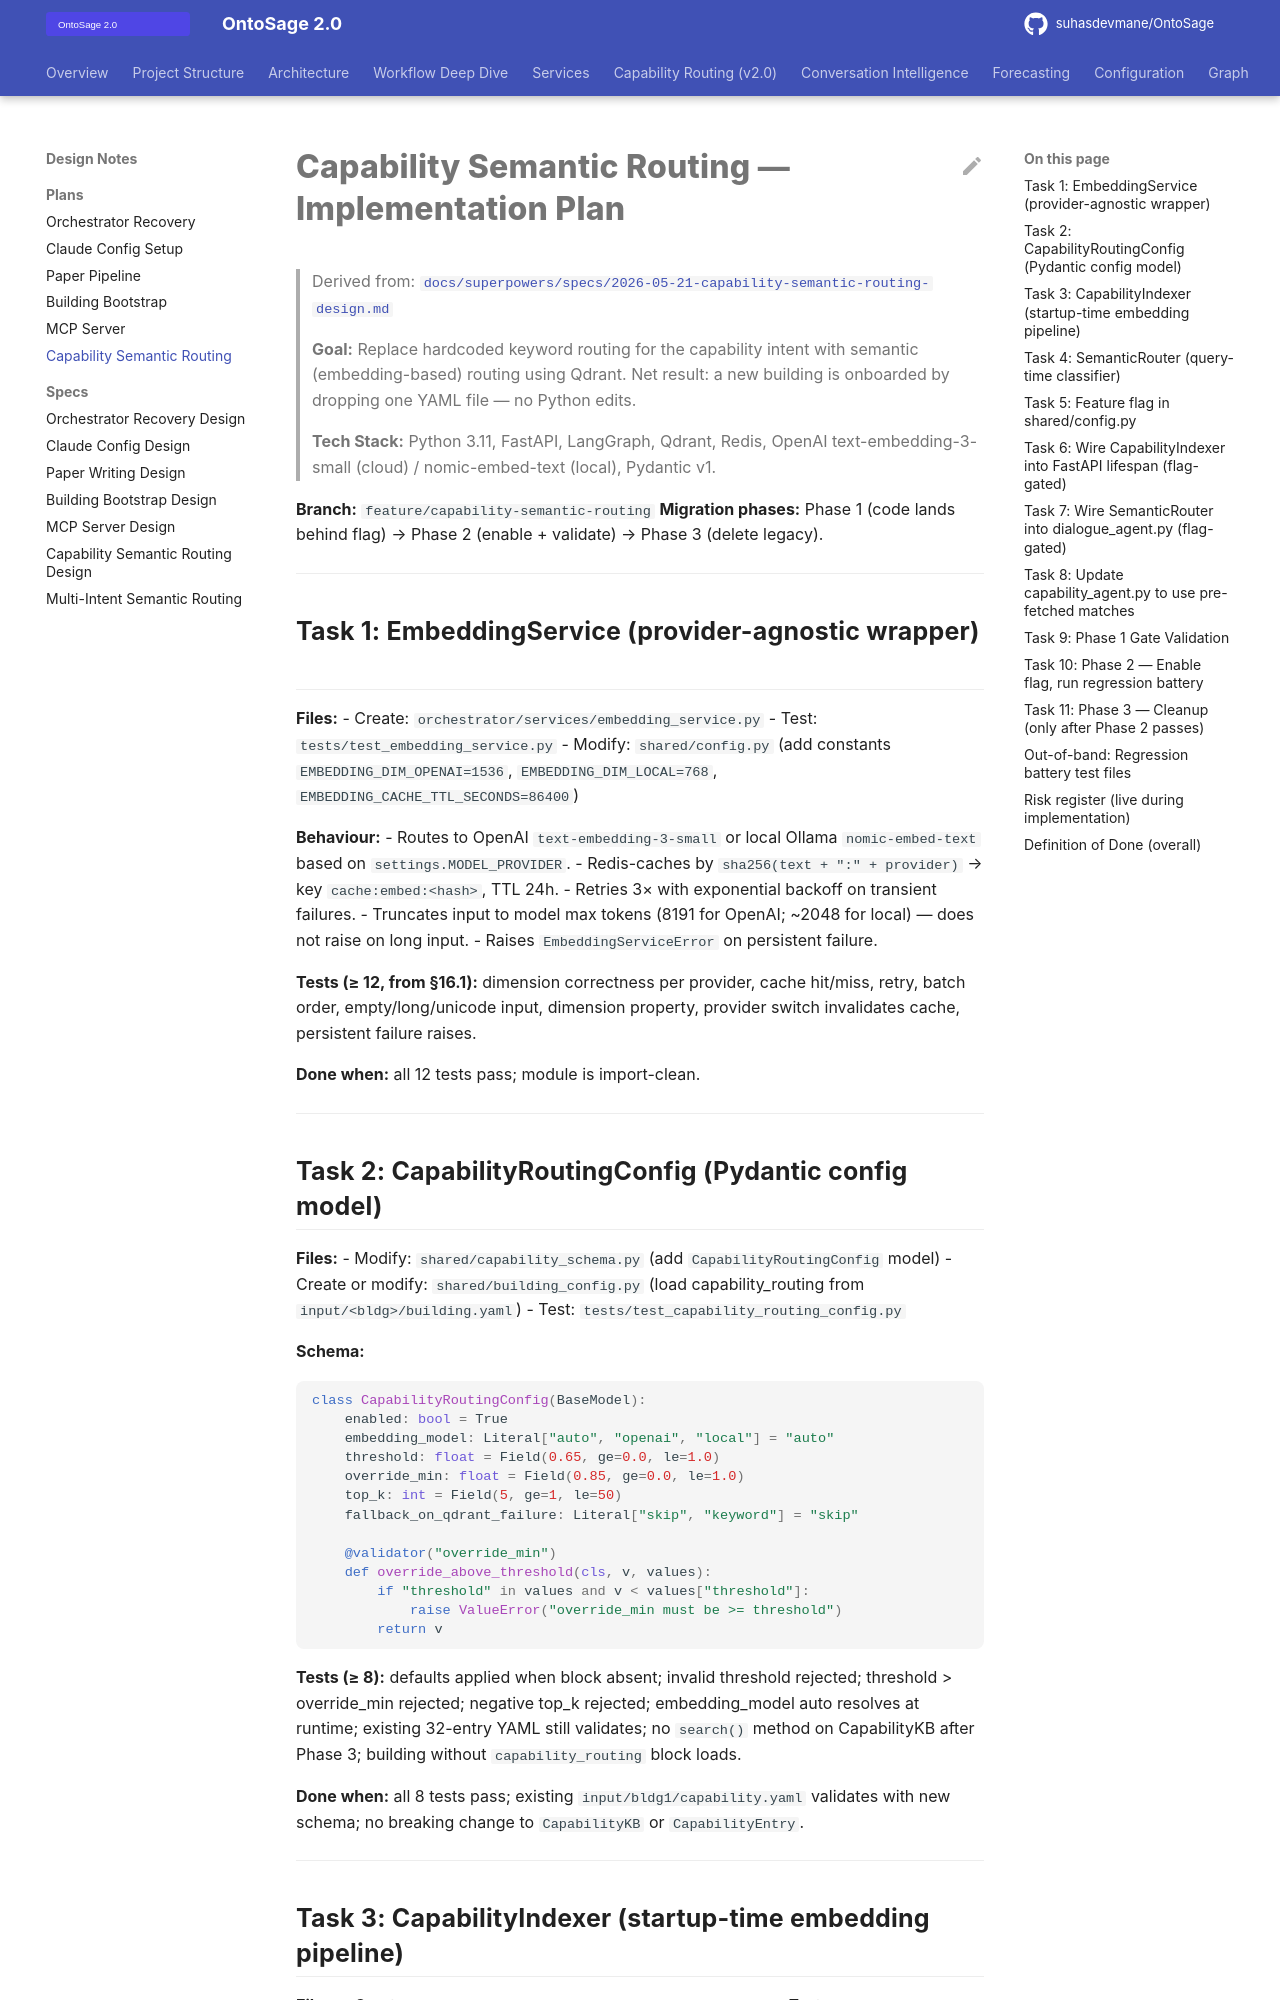

repository: suhasdevmane/OntoSage · page: superpowers/plans/2026-05-21-capability-semantic-routing-plan/index.html · generator: mkdocs

# Capability Semantic Routing — Implementation Plan

> Derived from: [`docs/superpowers/specs/2026-05-21-capability-semantic-routing-design.md`](../specs/2026-05-21-capability-semantic-routing-design.md)
>
> **Goal:** Replace hardcoded keyword routing for the capability intent with semantic (embedding-based) routing using Qdrant. Net result: a new building is onboarded by dropping one YAML file — no Python edits.
>
> **Tech Stack:** Python 3.11, FastAPI, LangGraph, Qdrant, Redis, OpenAI text-embedding-3-small (cloud) / nomic-embed-text (local), Pydantic v1.

**Branch:** `feature/capability-semantic-routing`
**Migration phases:** Phase 1 (code lands behind flag) → Phase 2 (enable + validate) → Phase 3 (delete legacy).

---

## Task 1: EmbeddingService (provider-agnostic wrapper)

**Files:**
- Create: `orchestrator/services/embedding_service.py`
- Test: `tests/test_embedding_service.py`
- Modify: `shared/config.py` (add constants `EMBEDDING_DIM_OPENAI=1536`, `EMBEDDING_DIM_LOCAL=768`, `EMBEDDING_CACHE_TTL_SECONDS=86400`)

**Behaviour:**
- Routes to OpenAI `text-embedding-3-small` or local Ollama `nomic-embed-text` based on `settings.MODEL_PROVIDER`.
- Redis-caches by `sha256(text + ":" + provider)` → key `cache:embed:<hash>`, TTL 24h.
- Retries 3× with exponential backoff on transient failures.
- Truncates input to model max tokens (8191 for OpenAI; ~2048 for local) — does not raise on long input.
- Raises `EmbeddingServiceError` on persistent failure.

**Tests (≥ 12, from §16.1):** dimension correctness per provider, cache hit/miss, retry, batch order, empty/long/unicode input, dimension property, provider switch invalidates cache, persistent failure raises.

**Done when:** all 12 tests pass; module is import-clean.

---

## Task 2: CapabilityRoutingConfig (Pydantic config model)

**Files:**
- Modify: `shared/capability_schema.py` (add `CapabilityRoutingConfig` model)
- Create or modify: `shared/building_config.py` (load capability_routing from `input/<bldg>/building.yaml`)
- Test: `tests/test_capability_routing_config.py`

**Schema:**
```python
class CapabilityRoutingConfig(BaseModel):
    enabled: bool = True
    embedding_model: Literal["auto", "openai", "local"] = "auto"
    threshold: float = Field(0.65, ge=0.0, le=1.0)
    override_min: float = Field(0.85, ge=0.0, le=1.0)
    top_k: int = Field(5, ge=1, le=50)
    fallback_on_qdrant_failure: Literal["skip", "keyword"] = "skip"

    @validator("override_min")
    def override_above_threshold(cls, v, values):
        if "threshold" in values and v < values["threshold"]:
            raise ValueError("override_min must be >= threshold")
        return v
```

**Tests (≥ 8):** defaults applied when block absent; invalid threshold rejected; threshold > override_min rejected; negative top_k rejected; embedding_model auto resolves at runtime; existing 32-entry YAML still validates; no `search()` method on CapabilityKB after Phase 3; building without `capability_routing` block loads.

**Done when:** all 8 tests pass; existing `input/bldg1/capability.yaml` validates with new schema; no breaking change to `CapabilityKB` or `CapabilityEntry`.

---
